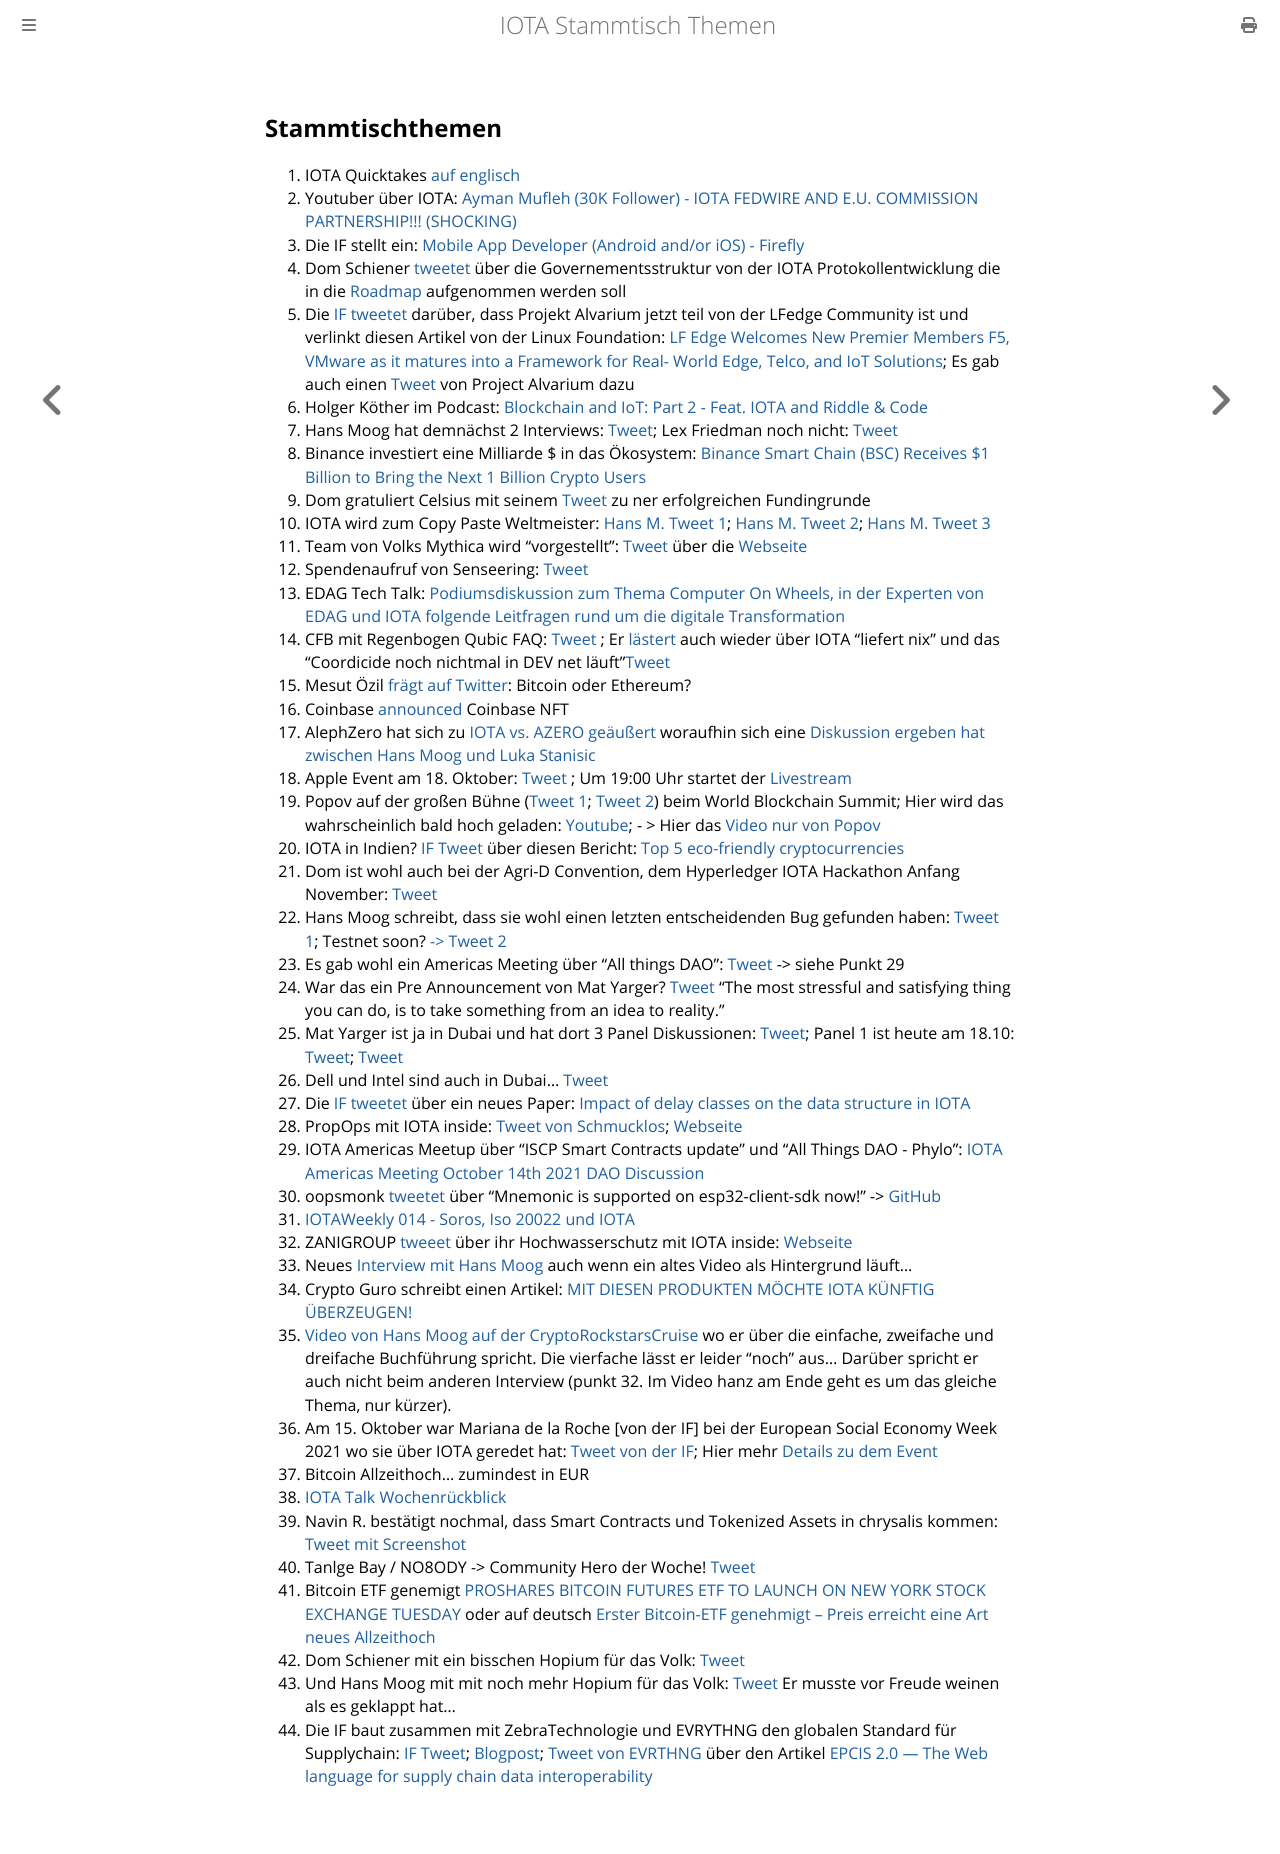

repository: iota-community/community-events · page: stammtisch/2021-10-18/index.html · generator: mdbook

## Stammtischthemen 

1. IOTA Quicktakes [auf englisch](https://www.youtube.com/watch?v=7-WZO0wEmS8)
2. Youtuber über IOTA: [Ayman Mufleh (30K Follower) - IOTA FEDWIRE AND E.U. COMMISSION PARTNERSHIP!!! (SHOCKING)](https://www.youtube.com/watch?v=ujoWqzvIeGA)
3. Die IF stellt ein: [Mobile App Developer (Android and/or iOS) - Firefly](https://iota.bamboohr.com/jobs/view.php?id=151&source=other)
4. Dom Schiener [tweetet](https://twitter.com/DomSchiener/status/1447570525119729668?s=20) über die Governementsstruktur von der IOTA Protokollentwicklung die in die [Roadmap](https://roadmap.iota.org/) aufgenommen werden soll
5. Die [IF tweetet](https://twitter.com/iota/status/1447834828154490881?s=20) darüber, dass Projekt Alvarium jetzt teil von der LFedge Community ist und verlinkt diesen Artikel von der Linux Foundation: [LF Edge Welcomes New Premier Members F5, VMware as it matures into a Framework for Real- World Edge, Telco, and IoT Solutions](https://www.linuxfoundation.org/press-release/lf-edge-welcomes-new-premier-members-f5-vmware-as-it-matures-into-a-framework-for-real-world-edge-telco-and-iot-solutions/); Es gab auch einen [Tweet](https://twitter.com/ProjectAlvarium/status/1447855404340457478?s=20) von Project Alvarium dazu
6. Holger Köther im Podcast: [Blockchain and IoT: Part 2 - Feat. IOTA and Riddle & Code](https://castbox.fm/episode/S2E11---Blockchain-and-IoT%3A-Part-2---Feat.-IOTA-and-Riddle-%26-Code-id2688873-id430973083?utm_campaign=a_share_ep&utm_medium=dlink&utm_source=a_share&country=de)
7. Hans Moog hat demnächst 2 Interviews: [Tweet](https://twitter.com/hus_qy/status/1447885462417416195?s=20); Lex Friedman noch nicht: [Tweet](https://twitter.com/hus_qy/status/1447890810733801475?s=20)
8. Binance investiert eine Milliarde $ in das Ökosystem: [Binance Smart Chain (BSC) Receives $1 Billion to Bring the Next 1 Billion Crypto Users](https://www.binance.org/en/blog/binance-launches-one-billion-binance-smart-chain-fund-to-reach-one-billion-crypto-users/) 
9. Dom gratuliert Celsius mit seinem [Tweet](https://twitter.com/DomSchiener/status/1447980185190547459?s=20) zu ner erfolgreichen Fundingrunde
10. IOTA wird zum Copy Paste Weltmeister: [Hans M. Tweet 1](https://twitter.com/hus_qy/status/1448051558806130696?s=20); [Hans M. Tweet 2](https://twitter.com/hus_qy/status/1448052069580034049?s=20); [Hans M. Tweet 3](https://twitter.com/hus_qy/status/1448052704081846287?s=20)
11. Team von Volks Mythica wird "vorgestellt": [Tweet](https://twitter.com/volksmythica/status/1447945215927635978?s=20) über die [Webseite](https://www.kamilabs.io/)
12. Spendenaufruf von Senseering: [Tweet](https://twitter.com/senseering/status/1448237446387441666?s=20)
13. EDAG Tech Talk: [Podiumsdiskussion zum Thema Computer On Wheels, in der Experten von EDAG und IOTA folgende Leitfragen rund um die digitale Transformation](https://www.youtube.com/watch?v=989Z-xBXmsY)
14. CFB mit Regenbogen Qubic FAQ: [Tweet](https://twitter.com/c___f___b/status/1448319785004150795?t=ZWQVZZoq5LmK3xyL63zvWg&s=19) ; Er [lästert](https://twitter.com/c___f___b/status/1449745564770390019?s=20) auch wieder über IOTA "liefert nix" und das "Coordicide noch nichtmal in DEV net läuft"[Tweet](https://twitter.com/c___f___b/status/1449786788428587013?s=20)
15. Mesut Özil [frägt auf Twitter](https://twitter.com/MesutOzil1088/status/1447929473513500674?t=TTQcQc0FP1GTlBPJISygGg&s=19): Bitcoin oder Ethereum? 
16. Coinbase [announced](https://twitter.com/coinbase/status/1448049855541100545?t=RTSJ7c0rU47i7YYQHwcceA&s=19) Coinbase NFT 
17. AlephZero hat sich zu [IOTA vs. AZERO geäußert](https://twitter.com/AlephSuper/status/1447815860765302786?s=20) woraufhin sich eine [Diskussion ergeben hat zwischen Hans Moog und Luka Stanisic](https://twitter.com/hus_qy/status/1448555900126515204?s=20)
18. Apple Event am 18. Oktober: [Tweet](https://twitter.com/Apple/status/1448052114895216640?s=20) ; Um 19:00 Uhr startet der [Livestream](https://youtu.be/exM1uajp--A)
19. Popov auf der großen Bühne ([Tweet 1](https://twitter.com/saeed_shokuhi/status/1448531300210597888?s=20); [Tweet 2](https://twitter.com/Dianadidi2828/status/1448533385857622019?s=20)) beim World Blockchain Summit; Hier wird das wahrscheinlich bald hoch geladen: [Youtube](https://www.youtube.com/c/WorldBlockchainSummit/videos); - > Hier das [Video nur von Popov](https://youtu.be/tDqpvbfO4V0?t=1330)
20. IOTA in Indien? [IF Tweet](https://twitter.com/iota/status/1448256276572655617?s=20) über diesen Bericht: [Top 5 eco-friendly cryptocurrencies](https://timesofindia.indiatimes.com/business/cryptocurrency/blockchain/top-5-eco-friendly-cryptocurrencies/articleshow/86405007.cms?from=mdr)
21. Dom ist wohl auch bei der Agri-D Convention, dem Hyperledger IOTA Hackathon Anfang November: [Tweet](https://twitter.com/DomSchiener/status/1448320954686447617?s=20)
22. Hans Moog schreibt, dass sie wohl einen letzten entscheidenden Bug gefunden haben: [Tweet 1](https://twitter.com/hus_qy/status/1448668163596603400?s=20); Testnet soon? [-> Tweet 2](https://twitter.com/hus_qy/status/1448680416311918594?s=20)
23. Es gab wohl ein Americas Meeting über "All things DAO": [Tweet](https://twitter.com/gregmart/status/1448631152965664769?s=20) -> siehe Punkt 29
24. War das ein Pre Announcement von Mat Yarger? [Tweet](https://twitter.com/Mat_Yarger/status/1448741406609219584?s=20) "The most stressful and satisfying thing you can do, is to take something from an idea to reality."
25. Mat Yarger ist ja in Dubai und hat dort 3 Panel Diskussionen: [Tweet](https://twitter.com/Mat_Yarger/status/1449099773714239492?t=1G4XP167SkPoA63ctzLIuA&s=19); Panel 1 ist heute am 18.10: [Tweet](https://twitter.com/SkeyNetwork/status/1446554794886377472?s=20); [Tweet](https://twitter.com/SkeyNetwork/status/1450039413891682307?s=20)
26. Dell und Intel sind auch in Dubai... [Tweet](https://twitter.com/DigitalDubai/status/1449028917222858754?s=20)
27. Die [IF tweetet](https://twitter.com/iota/status/1448679238513668102?s=20) über ein neues Paper: [Impact of delay classes on the data structure in IOTA](https://arxiv.org/abs/2110.06003)
28. PropOps mit IOTA inside: [Tweet von Schmucklos](https://twitter.com/Schmucklos_/status/1448752515110027270?s=20); [Webseite](https://www.notion.so/Changelog-357a8a808a7041a9960ff4b9f60f1615)
29. IOTA Americas Meetup über "ISCP Smart Contracts update" und "All Things DAO - Phylo": [IOTA Americas Meeting October 14th 2021 DAO Discussion](https://www.youtube.com/watch?v=hajbIvM0SWY)
30. oopsmonk [tweetet](https://twitter.com/oops_monk/status/1448937507593150464?s=20) über "Mnemonic is supported on esp32-client-sdk now!" -> [GitHub](https://github.com/iotaledger/esp32-client-sdk/pull/1)
31. [IOTAWeekly 014 - Soros, Iso 20022 und IOTA](https://www.youtube.com/watch?v=Z0h1EtDWMBA)
32. ZANIGROUP [tweeet](https://twitter.com/GroupZanni/status/1449031236417118209?s=20) über ihr Hochwasserschutz mit IOTA inside: [Webseite](https://www.zanni.group/News/index.php/;focus=STRATP_cm4all_com_widgets_News_22634089&path=?m=d&a=20211015164056-7385&cp=1#STRATP_cm4all_com_widgets_News_22634089)
33. Neues [Interview mit Hans Moog](https://www.youtube.com/watch?v=LH00jHNq8RY) auch wenn ein altes Video als Hintergrund läuft...
34. Crypto Guro schreibt einen Artikel: [MIT DIESEN PRODUKTEN MÖCHTE IOTA KÜNFTIG ÜBERZEUGEN!](https://krypto-guru.de/news/mit-diesen-produkten-moechte-iota-kuenftig-ueberzeugen/)
35. [Video von Hans Moog auf der CryptoRockstarsCruise](https://www.youtube.com/watch?v=pUihIIdE9os) wo er über die einfache, zweifache und dreifache Buchführung spricht. Die vierfache lässt er leider "noch" aus... Darüber spricht er auch nicht beim anderen Interview (punkt 32. Im Video hanz am Ende geht es um das gleiche Thema, nur kürzer). 
36. Am 15. Oktober war Mariana de la Roche [von der IF] bei der European Social Economy Week 2021 wo sie über IOTA geredet hat: [Tweet von der IF](https://twitter.com/iota/status/1448574397787299840?s=20); Hier mehr [Details zu dem Event](https://actse.eu/)
37. Bitcoin Allzeithoch... zumindest in EUR
38. [IOTA Talk Wochenrückblick](https://www.iota-talk.com/index.php?article/128-wochenr%C3%BCckblick-vom-10-bis-16-oktober-2021/)
39. Navin R. bestätigt nochmal, dass Smart Contracts und Tokenized Assets in chrysalis kommen: [Tweet mit Screenshot](https://twitter.com/Vrom14286662/status/1449987694835208192?s=20)
40. Tanlge Bay / NO8ODY -> Community Hero der Woche! [Tweet](https://twitter.com/TANGLEBAY/status/1449824177477853188?s=20)
41. Bitcoin ETF genemigt [PROSHARES BITCOIN FUTURES ETF TO LAUNCH ON NEW YORK STOCK EXCHANGE TUESDAY](https://bitcoinmagazine.com/business/proshares-bitcoin-futures-etf-to-launch-on-new-york-stock-exchange-tuesday) oder auf deutsch [Erster Bitcoin-ETF genehmigt – Preis erreicht eine Art neues Allzeithoch](https://bitcoinblog.de/2021/10/18/erster-bitcoin-etf-genehmigt-preis-erreicht-eine-art-neues-allzeithoch/)
42. Dom Schiener mit ein bisschen Hopium für das Volk: [Tweet](https://twitter.com/DomSchiener/status/1450066521045274627?s=20)
43. Und Hans Moog mit mit noch mehr Hopium für das Volk: [Tweet](https://twitter.com/hus_qy/status/1450078662812962826?s=20) Er musste vor Freude weinen als es geklappt hat...
44. Die IF baut zusammen mit ZebraTechnologie und EVRYTHNG den globalen Standard für Supplychain: [IF Tweet](https://twitter.com/iota/status/1450099777077719046?s=20); [Blogpost](https://blog.iota.org/epcis-2-0-a-global-standard-to-build-trusted-and-decentralized-supply-chains-with-iota/); [Tweet von EVRTHNG](https://twitter.com/EVRYTHNG/status/1448945984424316929?s=20) über den Artikel [EPCIS 2.0 — The Web language for supply chain data interoperability](https://domguinard.medium.com/epcis-2-0-the-web-language-for-supply-chain-data-interoperability-a85f457d2aa7)
